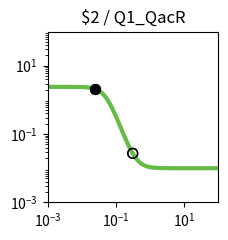

This chart was generated by the following Python code: (Note: this script raises an exception after producing the figure.)
import matplotlib.pyplot as plt
import matplotlib.ticker as ticker
import numpy as np

fig, ax = plt.subplots(figsize=(2.5,2.5))

plt.xlim(1.000000e-03, 1.000000e+02)
plt.ylim(1.000000e-03, 1.000000e+02)

x = np.array([1.000000e-03,1.122018e-03,1.258925e-03,1.412538e-03,1.584893e-03,1.778279e-03,1.995262e-03,2.238721e-03,2.511886e-03,2.818383e-03,3.162278e-03,3.548134e-03,3.981072e-03,4.466836e-03,5.011872e-03,5.623413e-03,6.309573e-03,7.079458e-03,7.943282e-03,8.912509e-03,1.000000e-02,1.122018e-02,1.258925e-02,1.412538e-02,1.584893e-02,1.778279e-02,1.995262e-02,2.238721e-02,2.511886e-02,2.818383e-02,3.162278e-02,3.548134e-02,3.981072e-02,4.466836e-02,5.011872e-02,5.623413e-02,6.309573e-02,7.079458e-02,7.943282e-02,8.912509e-02,1.000000e-01,1.122018e-01,1.258925e-01,1.412538e-01,1.584893e-01,1.778279e-01,1.995262e-01,2.238721e-01,2.511886e-01,2.818383e-01,3.162278e-01,3.548134e-01,3.981072e-01,4.466836e-01,5.011872e-01,5.623413e-01,6.309573e-01,7.079458e-01,7.943282e-01,8.912509e-01,1.000000e+00,1.122018e+00,1.258925e+00,1.412538e+00,1.584893e+00,1.778279e+00,1.995262e+00,2.238721e+00,2.511886e+00,2.818383e+00,3.162278e+00,3.548134e+00,3.981072e+00,4.466836e+00,5.011872e+00,5.623413e+00,6.309573e+00,7.079458e+00,7.943282e+00,8.912509e+00,1.000000e+01,1.122018e+01,1.258925e+01,1.412538e+01,1.584893e+01,1.778279e+01,1.995262e+01,2.238721e+01,2.511886e+01,2.818383e+01,3.162278e+01,3.548134e+01,3.981072e+01,4.466836e+01,5.011872e+01,5.623413e+01,6.309573e+01,7.079458e+01,7.943282e+01,8.912509e+01,1.000000e+02,])
y = np.array([2.399938e+00,2.399916e+00,2.399885e+00,2.399843e+00,2.399786e+00,2.399708e+00,2.399601e+00,2.399455e+00,2.399257e+00,2.398986e+00,2.398617e+00,2.398113e+00,2.397425e+00,2.396488e+00,2.395210e+00,2.393469e+00,2.391097e+00,2.387867e+00,2.383474e+00,2.377506e+00,2.369410e+00,2.358451e+00,2.343660e+00,2.323774e+00,2.297179e+00,2.261859e+00,2.215386e+00,2.154979e+00,2.077695e+00,1.980798e+00,1.862346e+00,1.721938e+00,1.561463e+00,1.385514e+00,1.201174e+00,1.017016e+00,8.415794e-01,6.818586e-01,5.423363e-01,4.247932e-01,3.287509e-01,2.522194e-01,1.924444e-01,1.464834e-01,1.115680e-01,8.528636e-02,6.563997e-02,5.102953e-02,4.020599e-02,3.221069e-02,2.631705e-02,2.197939e-02,1.879056e-02,1.644828e-02,1.472886e-02,1.346726e-02,1.254188e-02,1.186328e-02,1.136574e-02,1.100100e-02,1.073364e-02,1.053767e-02,1.039404e-02,1.028878e-02,1.021163e-02,1.015509e-02,1.011366e-02,1.008329e-02,1.006104e-02,1.004473e-02,1.003278e-02,1.002402e-02,1.001760e-02,1.001290e-02,1.000945e-02,1.000693e-02,1.000508e-02,1.000372e-02,1.000273e-02,1.000200e-02,1.000146e-02,1.000107e-02,1.000079e-02,1.000058e-02,1.000042e-02,1.000031e-02,1.000023e-02,1.000017e-02,1.000012e-02,1.000009e-02,1.000007e-02,1.000005e-02,1.000004e-02,1.000003e-02,1.000002e-02,1.000001e-02,1.000001e-02,1.000001e-02,1.000001e-02,1.000000e-02,1.000000e-02,])
c = "#66bc46"

hi_x = np.array([2.500000e-02,2.500000e-02,])
hi_y = np.array([2.081249e+00,2.081249e+00,])
lo_x = np.array([3.100000e-01,3.100000e-01,])
lo_y = np.array([2.721082e-02,2.721082e-02,])

plt.loglog(x,y,lw=3,color=c)
plt.scatter(hi_x,hi_y,marker='o',s=50,color='black',zorder=10)
plt.scatter(lo_x,lo_y,marker='o',s=50,edgecolors='black',color='none',zorder=10)

plt.title("$2 / Q1_QacR")

ax.xaxis.set_major_locator(ticker.LogLocator(numticks=3))
ax.yaxis.set_major_locator(ticker.LogLocator(numticks=3))

ax.set_aspect('equal')
plt.tight_layout()

plt.savefig("/root/output/response_plot_$2_Q1_QacR.png", bbox_inches='tight')
